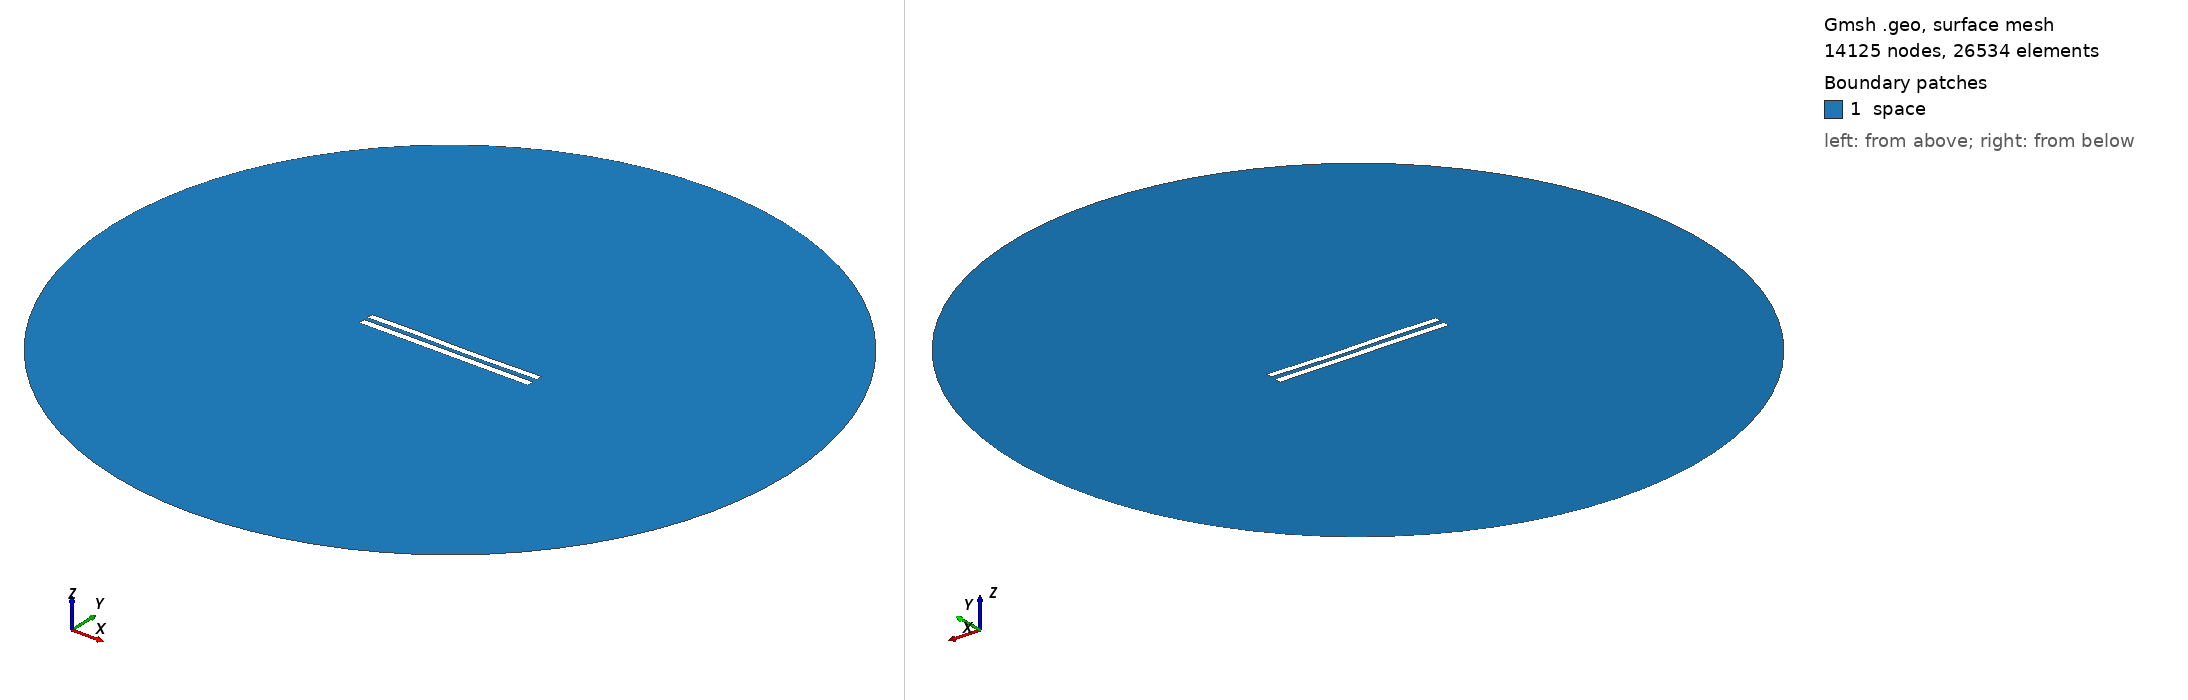

Gmsh geometry script, surface-meshed: 14125 nodes, 26534 surface elements. Boundary patches (legend numbers): 1 space. Left view from above one corner, right view from below the opposite corner. Legend entries are the model's physical surfaces. The drawing asked Gmsh for element sizes between 1% and 20% of the model's largest extent; the script's own settings can give other sizes.

=== 6174.geo (drawn) ===
//---------------------------------------
// Geometry kernel
//---------------------------------------

SetFactory("OpenCASCADE");



//---------------------------------------
// Parameters of the geometry
//---------------------------------------

// Overetch of the upper plate
overetch = 0.125;

// Distance between the plates
distance = 2.5;

// Discretization over the x axis (for the deformation)
nx = 50; 

// Length of the plate
L = 100 - overetch; 

// Number of modes
n = 4; 

// 1st mode coefficient
coeff(1) = 0.15;
beta(1) = 0.596864 * 3.1415926535 / L;

// 2nd mode coefficient
coeff(2) = -0.075;
beta(2) = 1.49418 * 3.1415926535 / L;

// 3rd mode coefficient
coeff(3) = 0.15;
beta(3) = 2.50025 * 3.1415926535 / L;

// 4th mode coefficient
coeff(4) = 0.07499999999999998;
beta(4) = 3.49999 * 3.1415926535 / L;



//---------------------------------------
// Upper plate (deformed rectangle)
//---------------------------------------

// Coordiantes of the upper plate
xmin = -50;
xmax = 50 - overetch;

// Height of the upper plate
yheight = 4 - 2 * overetch;

// Indexes of the points
UpperID[] = {};
LowerID[] = {};
LeftID[] = {};
RightID[] = {};

// Point index
p = 1;

// Horizontal edges
For i In {1:nx}
    x = xmin + (i-1)*(xmax - xmin)/(nx-1);

    y_bottom = distance / 2 + overetch;
    For j In {1:n}
        C = (Cosh(beta(j)*L) + Cos(beta(j)*L)) / (Sinh(beta(j)*L) + Sin(beta(j)*L));
        y_bottom  = y_bottom + coeff(j) * (Cosh(beta(j)*(x+50)) - Cos(beta(j)*(x+50)) - C * (Sinh(beta(j)*(x+50)) - Sin(beta(j)*(x+50))));
    EndFor

    y_top = y_bottom + yheight;

    Point(p) = {x, y_top, 0, 1.0};
    UpperID[i] = p;
    p = p + 1;

    Point(p) = {x, y_bottom, 0, 1.0};
    LowerID[i] = p;
    p = p + 1;
EndFor

// Create point lists
UpperPts[] = {}; LowerPts[] = {};
For i In {1:nx}
  UpperPts[] += {UpperID[i]};
  LowerPts[] += {LowerID[i]};
EndFor

// Build splines
Spline(1) = {UpperPts[]};
Spline(2) = {LowerPts[]};
Line(3) = {LowerPts[nx-1], UpperPts[nx-1]};
Line(4) = {LowerPts[0], UpperPts[0]};

// Build the plane surface
Curve Loop(1) = {2, 3, -1, -4};
Plane Surface(1) = {1};



//---------------------------------------
// Lower plate (rectangle)
//---------------------------------------

// Vertices
Point(1001) = {-50, -1, 0, 1.0};
Point(1002) = { 50, -1, 0, 1.0};
Point(1003) = { 50,  -5, 0, 1.0};
Point(1004) = {-50,  -5, 0, 1.0};

// Edges
Line(5) = {1001, 1002};
Line(6) = {1002, 1003};
Line(7) = {1003, 1004};
Line(8) = {1004, 1001};

// Plane surface
Line Loop(2) = {5, 6, 7, 8};
Plane Surface(2) = {2}; 



//---------------------------------------
// Outer (fictious) boundary
//---------------------------------------

// Points
Point(1005) = {0, 0, 0};       // Center
Point(1006) = {200, 0, 0};     // Start point
Point(1007) = {0, 200, 0};     // 90 degrees
Point(1008) = {-200, 0, 0};    // 180 degrees
Point(1009) = {0, -200, 0};    // 270 degrees

// Circle arcs (each needs start, center, end)
Circle(9) = {1006, 1005, 1007};
Circle(10) = {1007, 1005, 1008};
Circle(11) = {1008, 1005, 1009};
Circle(12) = {1009, 1005, 1006};

// Plane surface for the entire domain
Curve Loop(3) = {9, 10, 11, 12};
Surface(3) = {3};

// Subtract the plates from the whole domain to obtain the actual domain where we want to solve the equations
BooleanDifference{ Surface{3}; Delete; }{ Surface{1}; Surface{2}; Delete; }




//---------------------------------------
// Transfinite Lines/Curves
//---------------------------------------

// Set the number of points on the boundaries
r = 7;

// Plates
Transfinite Curve {1, 2} = 50*r Using Progression 1;
Transfinite Curve {3, 4} = 2*r Using Progression 1;
Transfinite Line {5, 7} = 50*r Using Progression 1;
Transfinite Line {6, 8} = 2*r Using Progression 1;

// Outer boundary
Transfinite Line {9, 10, 11, 12} = 20 Using Progression 1;



//---------------------------------------
// Physical groups
//---------------------------------------                

// Physical curves (boundaries)
Physical Line("force_segment", 10) = {2};
Physical Line("upper_plate", 11) = {1, 3, 4};
Physical Line("lower_plate", 12) = {5, 6, 7, 8};
Physical Line("boundary", 20) = {9, 10, 11, 12};

// Physical Surfaces
Physical Surface("space", 30) = {3};



//---------------------------------------
// 6. Generate the Mesh
//---------------------------------------

// 2D mesh generation
Mesh 2;
